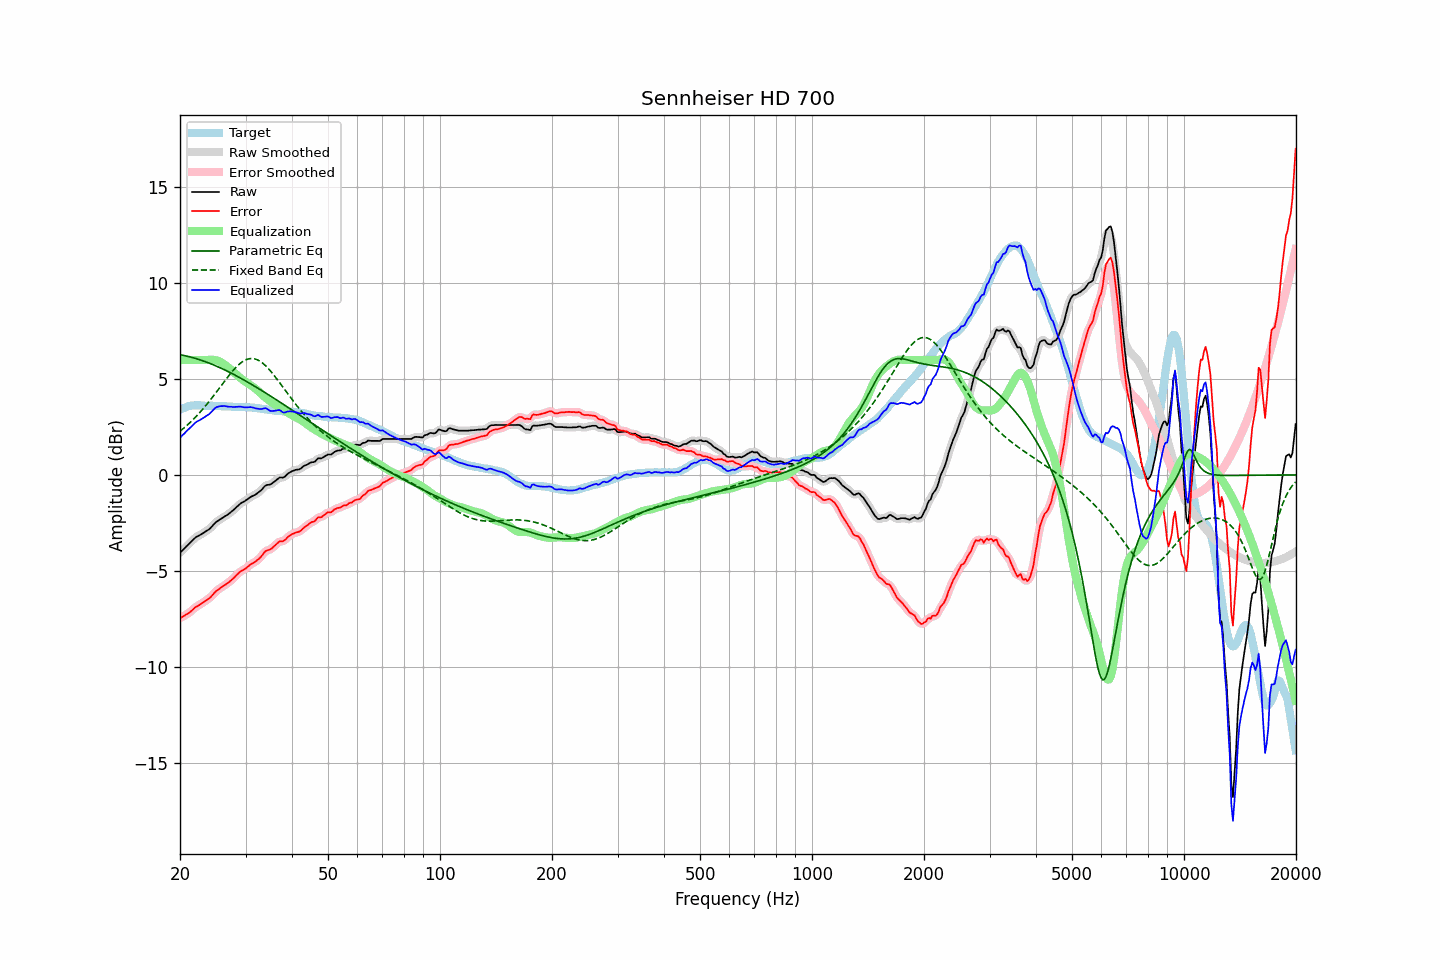

Data behind this chart, as committed beside it:
frequency, raw, error, smoothed, error_smoothed, equalization, parametric_eq, fixed_band_eq, equalized_raw, equalized_smoothed, target
20.00, -4.05, -7.46, -4.05, -7.46, 6.00, 6.27, 2.29, 1.95, 1.95, 3.41
20.20, -3.97, -7.42, -3.97, -7.42, 6.00, 6.26, 2.35, 2.03, 2.03, 3.45
20.40, -3.89, -7.38, -3.89, -7.38, 6.00, 6.24, 2.42, 2.11, 2.11, 3.49
20.61, -3.81, -7.32, -3.81, -7.33, 6.00, 6.22, 2.49, 2.19, 2.19, 3.51
20.81, -3.72, -7.27, -3.73, -7.28, 6.00, 6.20, 2.56, 2.28, 2.27, 3.55
21.02, -3.64, -7.23, -3.64, -7.22, 6.00, 6.18, 2.64, 2.36, 2.36, 3.59
21.23, -3.56, -7.16, -3.56, -7.16, 6.00, 6.16, 2.72, 2.44, 2.44, 3.60
21.44, -3.48, -7.10, -3.48, -7.09, 6.00, 6.14, 2.80, 2.52, 2.52, 3.62
21.66, -3.39, -7.02, -3.39, -7.02, 6.00, 6.12, 2.88, 2.61, 2.61, 3.63
21.87, -3.31, -6.94, -3.31, -6.95, 6.00, 6.10, 2.96, 2.69, 2.69, 3.63
22.09, -3.24, -6.88, -3.25, -6.88, 6.00, 6.07, 3.05, 2.76, 2.75, 3.64
22.31, -3.19, -6.83, -3.19, -6.83, 6.00, 6.05, 3.14, 2.81, 2.81, 3.64
22.54, -3.15, -6.79, -3.15, -6.78, 6.00, 6.02, 3.23, 2.85, 2.85, 3.64
22.76, -3.10, -6.73, -3.10, -6.73, 6.00, 5.99, 3.32, 2.90, 2.90, 3.63
22.99, -3.05, -6.67, -3.05, -6.67, 6.00, 5.96, 3.42, 2.95, 2.95, 3.62
23.22, -3.00, -6.62, -3.00, -6.61, 6.00, 5.93, 3.51, 3.00, 3.00, 3.62
23.45, -2.94, -6.55, -2.95, -6.56, 6.00, 5.90, 3.61, 3.06, 3.05, 3.61
23.69, -2.89, -6.50, -2.89, -6.50, 6.00, 5.87, 3.72, 3.11, 3.11, 3.61
23.92, -2.84, -6.45, -2.83, -6.44, 6.01, 5.84, 3.82, 3.17, 3.18, 3.61
24.16, -2.76, -6.38, -2.76, -6.37, 6.01, 5.81, 3.93, 3.25, 3.25, 3.61
24.40, -2.67, -6.28, -2.67, -6.28, 6.01, 5.77, 4.03, 3.34, 3.34, 3.61
24.65, -2.58, -6.19, -2.58, -6.19, 6.00, 5.74, 4.14, 3.42, 3.42, 3.60
24.89, -2.49, -6.09, -2.50, -6.10, 5.99, 5.70, 4.25, 3.50, 3.49, 3.60
25.14, -2.42, -6.02, -2.43, -6.03, 5.97, 5.67, 4.37, 3.55, 3.54, 3.60
25.39, -2.37, -5.97, -2.36, -5.96, 5.94, 5.63, 4.48, 3.57, 3.58, 3.60
25.65, -2.31, -5.90, -2.31, -5.91, 5.90, 5.59, 4.59, 3.59, 3.59, 3.59
25.91, -2.26, -5.84, -2.26, -5.85, 5.86, 5.55, 4.70, 3.60, 3.60, 3.58
26.16, -2.21, -5.79, -2.21, -5.79, 5.81, 5.51, 4.81, 3.59, 3.60, 3.58
26.43, -2.15, -5.73, -2.16, -5.74, 5.75, 5.47, 4.93, 3.59, 3.59, 3.58
26.69, -2.10, -5.68, -2.10, -5.68, 5.68, 5.43, 5.04, 3.58, 3.58, 3.58
26.96, -2.05, -5.62, -2.04, -5.62, 5.61, 5.39, 5.14, 3.56, 3.57, 3.57
27.23, -1.98, -5.55, -1.98, -5.55, 5.54, 5.35, 5.25, 3.56, 3.56, 3.57
27.50, -1.91, -5.48, -1.92, -5.48, 5.47, 5.31, 5.35, 3.56, 3.55, 3.57
27.77, -1.85, -5.41, -1.84, -5.40, 5.39, 5.26, 5.45, 3.54, 3.55, 3.56
28.05, -1.77, -5.33, -1.77, -5.32, 5.32, 5.22, 5.54, 3.55, 3.55, 3.56
28.33, -1.69, -5.24, -1.69, -5.24, 5.24, 5.17, 5.63, 3.55, 3.55, 3.54
28.62, -1.61, -5.16, -1.61, -5.15, 5.17, 5.13, 5.71, 3.56, 3.56, 3.54
28.90, -1.53, -5.07, -1.54, -5.08, 5.10, 5.08, 5.79, 3.57, 3.56, 3.54
29.19, -1.47, -5.01, -1.47, -5.02, 5.03, 5.04, 5.86, 3.56, 3.56, 3.54
29.48, -1.42, -4.97, -1.42, -4.97, 4.97, 4.99, 5.92, 3.55, 3.54, 3.55
29.78, -1.38, -4.92, -1.37, -4.92, 4.91, 4.94, 5.97, 3.52, 3.53, 3.54
30.08, -1.32, -4.87, -1.32, -4.86, 4.85, 4.90, 6.01, 3.52, 3.53, 3.55
30.38, -1.26, -4.79, -1.26, -4.80, 4.79, 4.85, 6.04, 3.53, 3.53, 3.53
30.68, -1.20, -4.73, -1.20, -4.73, 4.74, 4.80, 6.06, 3.54, 3.54, 3.53
30.99, -1.14, -4.66, -1.15, -4.67, 4.69, 4.75, 6.07, 3.54, 3.54, 3.52
31.30, -1.10, -4.62, -1.10, -4.62, 4.63, 4.70, 6.07, 3.53, 3.53, 3.51
31.61, -1.06, -4.58, -1.06, -4.57, 4.57, 4.65, 6.06, 3.51, 3.51, 3.51
31.93, -1.02, -4.51, -1.02, -4.51, 4.50, 4.60, 6.04, 3.48, 3.48, 3.49
32.24, -0.96, -4.44, -0.96, -4.45, 4.43, 4.55, 6.01, 3.47, 3.46, 3.48
32.57, -0.90, -4.38, -0.90, -4.38, 4.35, 4.50, 5.97, 3.45, 3.45, 3.48
32.89, -0.83, -4.30, -0.83, -4.29, 4.27, 4.45, 5.92, 3.44, 3.44, 3.47
33.22, -0.75, -4.20, -0.74, -4.19, 4.19, 4.40, 5.86, 3.44, 3.45, 3.45
33.55, -0.65, -4.10, -0.65, -4.09, 4.12, 4.34, 5.79, 3.47, 3.47, 3.44
33.89, -0.56, -3.99, -0.58, -4.00, 4.05, 4.29, 5.72, 3.49, 3.47, 3.42
34.23, -0.52, -3.94, -0.53, -3.95, 3.98, 4.24, 5.64, 3.46, 3.45, 3.42
34.57, -0.51, -3.91, -0.51, -3.91, 3.91, 4.19, 5.55, 3.40, 3.41, 3.40
34.92, -0.50, -3.89, -0.49, -3.88, 3.85, 4.13, 5.45, 3.35, 3.36, 3.39
35.27, -0.45, -3.84, -0.45, -3.83, 3.79, 4.08, 5.35, 3.34, 3.34, 3.39
35.62, -0.39, -3.76, -0.40, -3.76, 3.73, 4.03, 5.25, 3.34, 3.33, 3.36
35.97, -0.33, -3.68, -0.33, -3.69, 3.68, 3.97, 5.15, 3.35, 3.35, 3.35
... 635 more rows
